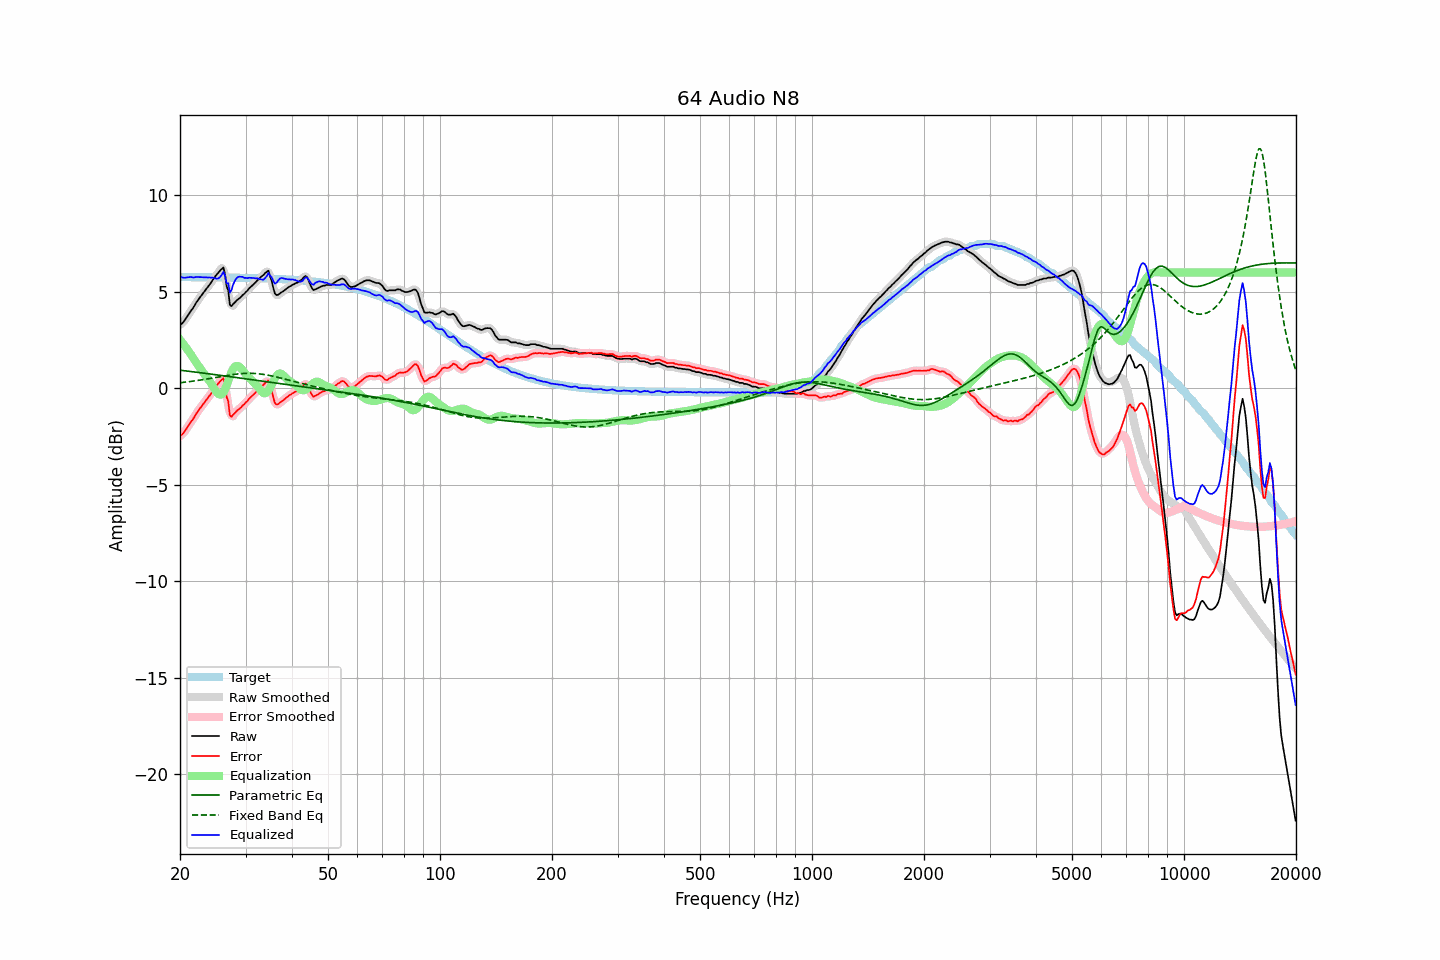

Data behind this chart, as committed beside it:
frequency, raw, error, smoothed, error_smoothed, equalization, parametric_eq, fixed_band_eq, equalized_raw, equalized_smoothed, target
20.00, 3.30, -2.46, 3.29, -2.48, 2.52, 0.94, 0.29, 5.82, 5.81, 5.76
20.20, 3.34, -2.42, 3.35, -2.41, 2.41, 0.93, 0.30, 5.75, 5.77, 5.76
20.40, 3.43, -2.33, 3.44, -2.33, 2.30, 0.92, 0.31, 5.73, 5.74, 5.76
20.61, 3.54, -2.22, 3.54, -2.23, 2.19, 0.91, 0.32, 5.73, 5.73, 5.76
20.81, 3.66, -2.10, 3.66, -2.10, 2.08, 0.90, 0.33, 5.74, 5.74, 5.76
21.02, 3.79, -1.97, 3.79, -1.97, 1.96, 0.89, 0.34, 5.75, 5.75, 5.76
21.23, 3.92, -1.84, 3.91, -1.85, 1.85, 0.88, 0.35, 5.77, 5.76, 5.76
21.44, 4.04, -1.72, 4.03, -1.73, 1.73, 0.87, 0.36, 5.77, 5.76, 5.76
21.66, 4.15, -1.61, 4.16, -1.60, 1.60, 0.86, 0.37, 5.74, 5.76, 5.76
21.87, 4.28, -1.48, 4.29, -1.47, 1.47, 0.85, 0.38, 5.75, 5.76, 5.76
22.09, 4.43, -1.33, 4.42, -1.34, 1.34, 0.84, 0.39, 5.77, 5.76, 5.76
22.31, 4.55, -1.21, 4.55, -1.21, 1.22, 0.83, 0.41, 5.77, 5.77, 5.76
22.54, 4.67, -1.09, 4.67, -1.09, 1.10, 0.82, 0.42, 5.77, 5.77, 5.76
22.76, 4.78, -0.98, 4.78, -0.98, 0.98, 0.80, 0.43, 5.76, 5.76, 5.76
22.99, 4.89, -0.87, 4.89, -0.87, 0.87, 0.79, 0.44, 5.76, 5.76, 5.76
23.22, 5.00, -0.76, 5.00, -0.76, 0.75, 0.78, 0.46, 5.75, 5.75, 5.75
23.45, 5.11, -0.64, 5.11, -0.65, 0.64, 0.77, 0.47, 5.75, 5.75, 5.75
23.69, 5.22, -0.54, 5.22, -0.54, 0.53, 0.76, 0.49, 5.74, 5.74, 5.75
23.92, 5.33, -0.42, 5.33, -0.42, 0.41, 0.75, 0.50, 5.74, 5.74, 5.75
24.16, 5.44, -0.31, 5.45, -0.30, 0.30, 0.74, 0.51, 5.74, 5.75, 5.75
24.40, 5.57, -0.18, 5.57, -0.18, 0.17, 0.73, 0.53, 5.74, 5.74, 5.75
24.65, 5.70, -0.05, 5.69, -0.06, 0.02, 0.72, 0.54, 5.72, 5.72, 5.75
24.89, 5.81, 0.06, 5.81, 0.06, -0.11, 0.71, 0.56, 5.70, 5.69, 5.75
25.14, 5.91, 0.16, 5.91, 0.16, -0.23, 0.70, 0.57, 5.69, 5.69, 5.75
25.39, 6.00, 0.25, 6.01, 0.26, -0.30, 0.68, 0.59, 5.70, 5.71, 5.75
25.65, 6.11, 0.36, 6.14, 0.40, -0.33, 0.67, 0.60, 5.78, 5.81, 5.75
25.91, 6.19, 0.44, 6.23, 0.49, -0.31, 0.66, 0.62, 5.88, 5.92, 5.75
26.16, 6.26, 0.52, 6.12, 0.37, -0.22, 0.65, 0.63, 6.04, 5.89, 5.74
26.43, 5.90, 0.16, 5.88, 0.14, -0.06, 0.64, 0.65, 5.84, 5.82, 5.74
26.69, 5.29, -0.45, 5.42, -0.32, 0.14, 0.63, 0.66, 5.43, 5.56, 5.74
26.96, 5.07, -0.67, 4.88, -0.86, 0.38, 0.62, 0.68, 5.45, 5.26, 5.74
27.23, 4.34, -1.40, 4.51, -1.23, 0.61, 0.61, 0.69, 4.95, 5.12, 5.74
27.50, 4.26, -1.48, 4.33, -1.41, 0.83, 0.59, 0.70, 5.09, 5.16, 5.74
27.77, 4.36, -1.38, 4.28, -1.45, 1.00, 0.58, 0.71, 5.36, 5.29, 5.74
28.05, 4.44, -1.30, 4.43, -1.31, 1.11, 0.57, 0.72, 5.55, 5.54, 5.73
28.33, 4.53, -1.20, 4.53, -1.21, 1.16, 0.56, 0.73, 5.69, 5.69, 5.73
28.62, 4.61, -1.12, 4.60, -1.13, 1.16, 0.55, 0.74, 5.77, 5.76, 5.73
28.90, 4.67, -1.06, 4.68, -1.05, 1.12, 0.54, 0.75, 5.79, 5.79, 5.73
29.19, 4.74, -0.99, 4.75, -0.98, 1.04, 0.52, 0.76, 5.78, 5.79, 5.73
29.48, 4.84, -0.89, 4.83, -0.90, 0.94, 0.51, 0.77, 5.78, 5.76, 5.73
29.78, 4.90, -0.83, 4.91, -0.82, 0.83, 0.50, 0.77, 5.72, 5.73, 5.73
30.08, 5.00, -0.73, 4.99, -0.73, 0.73, 0.49, 0.77, 5.72, 5.72, 5.72
30.38, 5.07, -0.65, 5.08, -0.64, 0.64, 0.48, 0.78, 5.71, 5.72, 5.72
30.68, 5.18, -0.54, 5.17, -0.55, 0.55, 0.47, 0.78, 5.73, 5.73, 5.72
30.99, 5.26, -0.46, 5.26, -0.46, 0.47, 0.45, 0.78, 5.73, 5.72, 5.72
31.30, 5.34, -0.38, 5.34, -0.38, 0.38, 0.44, 0.77, 5.72, 5.72, 5.71
31.61, 5.42, -0.29, 5.42, -0.29, 0.30, 0.43, 0.77, 5.72, 5.71, 5.71
31.93, 5.49, -0.22, 5.50, -0.21, 0.21, 0.42, 0.76, 5.70, 5.71, 5.71
32.24, 5.59, -0.12, 5.58, -0.13, 0.12, 0.41, 0.76, 5.71, 5.70, 5.71
32.57, 5.65, -0.06, 5.66, -0.04, 0.02, 0.40, 0.75, 5.67, 5.68, 5.71
32.89, 5.75, 0.05, 5.74, 0.04, -0.09, 0.38, 0.74, 5.66, 5.65, 5.70
33.22, 5.82, 0.12, 5.82, 0.12, -0.19, 0.37, 0.73, 5.63, 5.63, 5.70
33.55, 5.88, 0.18, 5.90, 0.20, -0.25, 0.36, 0.72, 5.63, 5.65, 5.70
33.89, 5.98, 0.28, 6.00, 0.31, -0.26, 0.35, 0.70, 5.72, 5.74, 5.69
34.23, 6.04, 0.35, 6.05, 0.36, -0.22, 0.34, 0.69, 5.82, 5.83, 5.69
34.57, 6.10, 0.41, 6.01, 0.32, -0.12, 0.33, 0.68, 5.98, 5.90, 5.69
34.92, 5.81, 0.13, 5.84, 0.16, 0.02, 0.32, 0.66, 5.83, 5.86, 5.69
35.27, 5.57, -0.11, 5.55, -0.13, 0.18, 0.30, 0.64, 5.75, 5.73, 5.68
35.62, 5.22, -0.46, 5.22, -0.46, 0.35, 0.29, 0.62, 5.57, 5.56, 5.68
35.97, 4.92, -0.76, 4.98, -0.70, 0.51, 0.28, 0.60, 5.42, 5.48, 5.67
... 635 more rows
